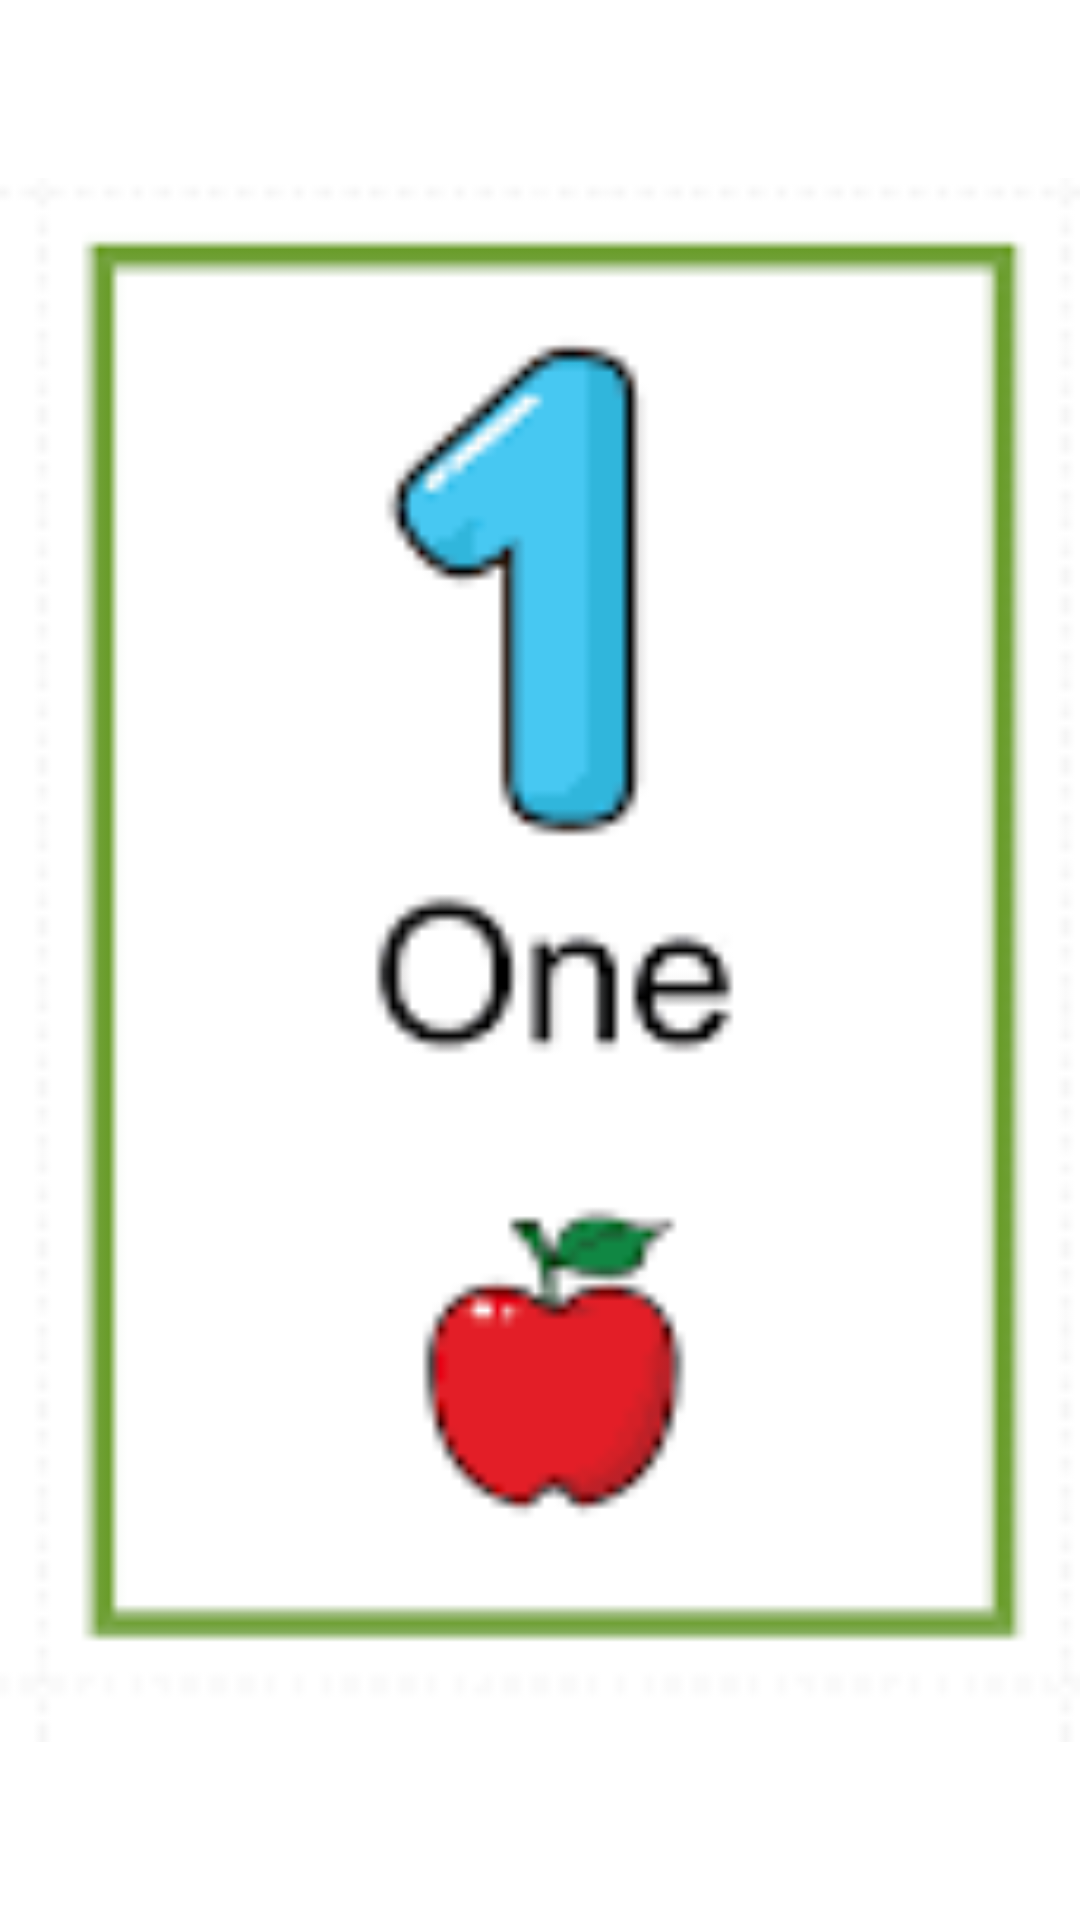

Android layout source for this screen:
<!-- AndroidManifest.xml: application theme Theme.ChildrenLearningApp -->
<!-- res/layout/fragment_number_one.xml -->
<FrameLayout xmlns:android="http://schemas.android.com/apk/res/android"
    xmlns:app="http://schemas.android.com/apk/res-auto"
    xmlns:tools="http://schemas.android.com/tools"
    android:layout_width="match_parent"
    android:layout_height="match_parent"
    tools:context="numbers_pack.NumberOne">

    <ImageView
        android:id="@+id/imageView7"
        android:layout_width="match_parent"
        android:layout_height="match_parent"
        android:src="@drawable/number_one" />
</FrameLayout>
<!-- resources referenced by this layout -->
<resources>
  <!-- drawable number_one: png bitmap (drawable, 4132 bytes) -->
</resources>
